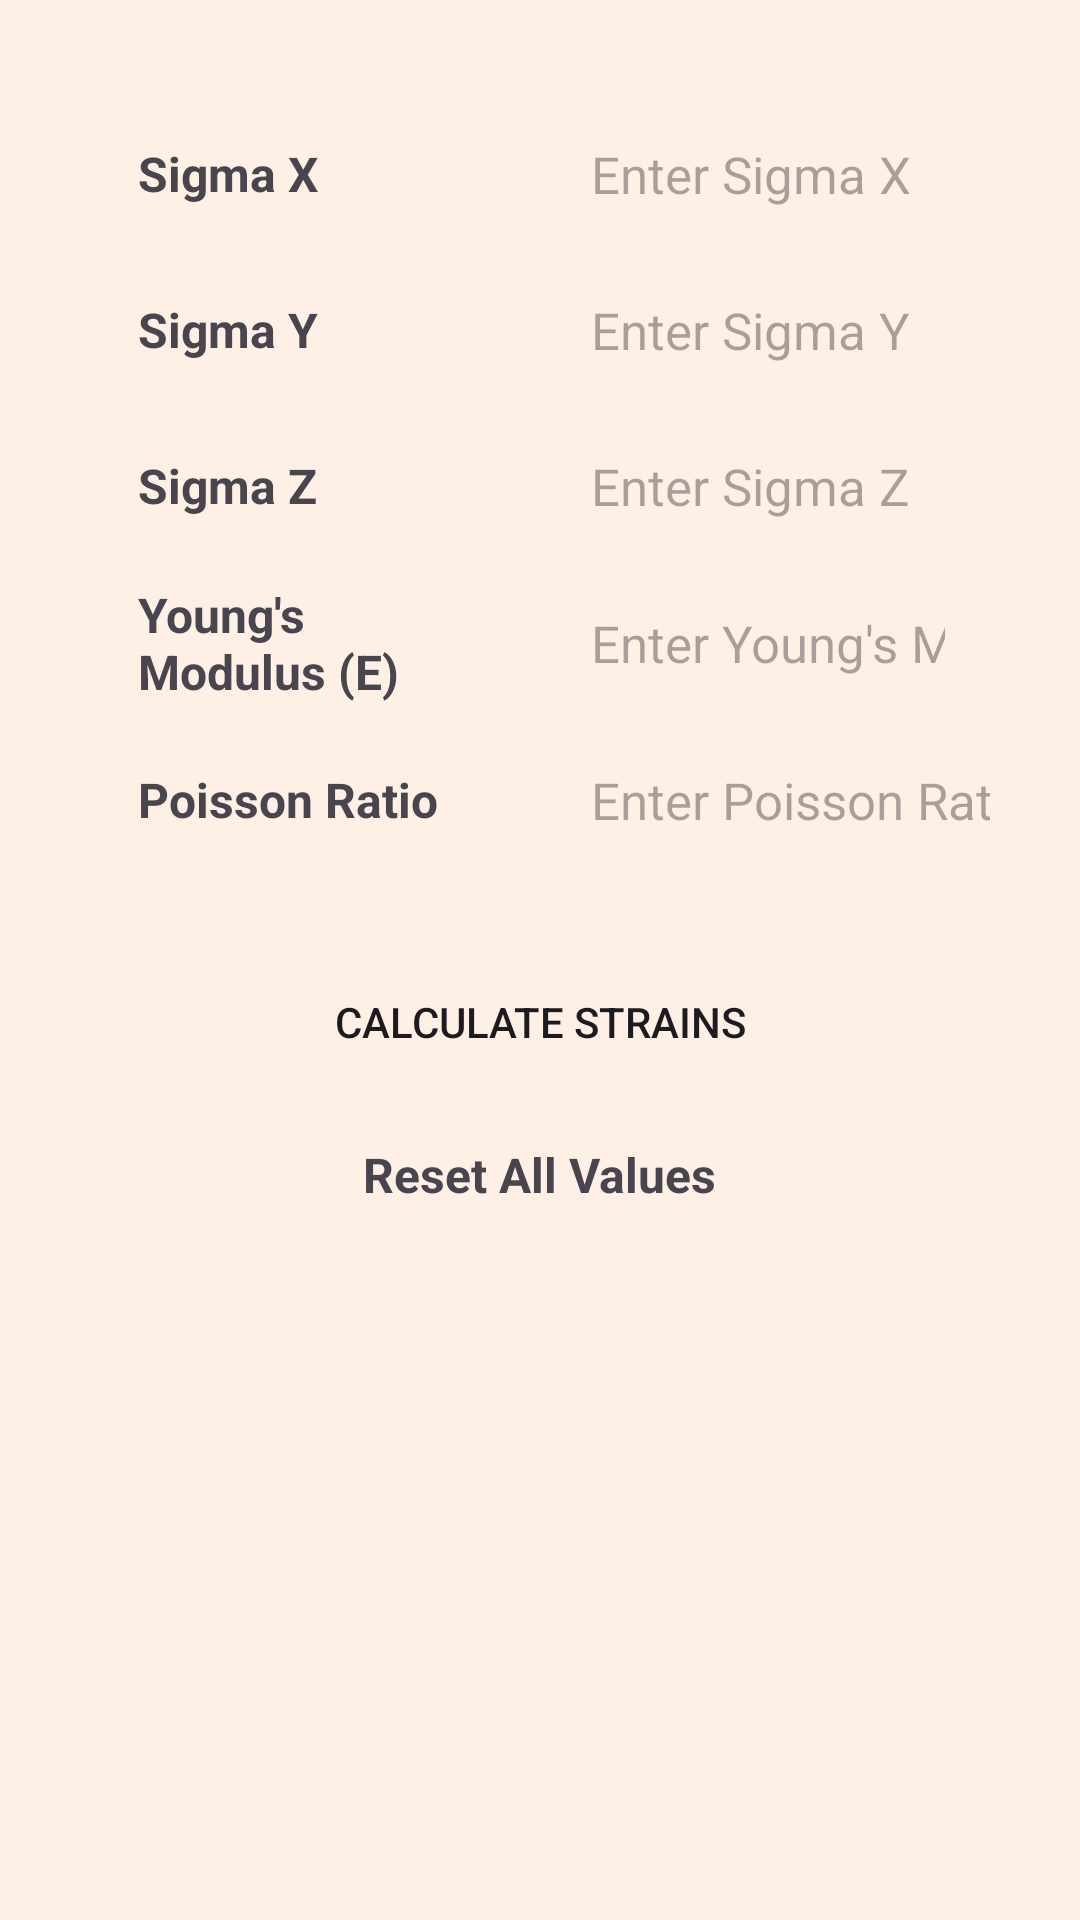

Android layout source for this screen:
<!-- AndroidManifest.xml: application theme Theme.StrainCalculator -->
<!-- res/layout/fragment_strain.xml -->
<?xml version="1.0" encoding="utf-8"?>
<LinearLayout xmlns:android="http://schemas.android.com/apk/res/android"
    xmlns:app="http://schemas.android.com/apk/res-auto"
    xmlns:tools="http://schemas.android.com/tools"
    style="@style/LayoutStyle"
    android:layout_width="match_parent"
    android:layout_height="match_parent"
    android:orientation="vertical"
    tools:context=".StrainFragment">

    <LinearLayout
        android:layout_width="match_parent"
        android:layout_height="match_parent"
        android:layout_marginStart="30dp"
        android:layout_marginTop="30dp"
        android:layout_marginEnd="30dp"
        android:orientation="vertical">


        <LinearLayout
            android:layout_width="match_parent"
            android:layout_height="wrap_content"
            android:layout_marginTop="8dp"
            android:gravity="center"
            android:orientation="horizontal">

            <TextView
                android:layout_width="115dp"
                android:layout_height="wrap_content"
                android:layout_marginHorizontal="16dp"
                android:text="Sigma X"
                android:textSize="16sp"
                android:textStyle="bold" />

            <EditText
                android:id="@+id/sigmaXEditText"
                style="@style/EditTextStyle"
                android:paddingStart="15dp"
                android:layout_width="0dp"
                android:layout_height="40dp"
                android:layout_marginStart="5dp"
                android:layout_weight="70"
                android:textSize="17sp"
                android:hint="Enter Sigma X"
                android:inputType="numberDecimal" />

        </LinearLayout>


        <LinearLayout
            android:layout_width="match_parent"
            android:layout_height="wrap_content"
            android:layout_marginTop="12dp"
            android:gravity="center"
            android:orientation="horizontal">

            <TextView
                android:layout_width="115dp"
                android:layout_height="wrap_content"
                android:layout_marginHorizontal="16dp"
                android:text="Sigma Y"
                android:textSize="16sp"
                android:textStyle="bold" />

            <EditText
                android:id="@+id/sigmaYEditText"
                style="@style/EditTextStyle"
                android:paddingStart="15dp"
                android:layout_width="0dp"
                android:layout_height="40dp"
                android:layout_marginStart="5dp"
                android:layout_weight="70"
                android:textSize="17sp"
                android:hint="Enter Sigma Y"
                android:inputType="numberDecimal" />

        </LinearLayout>

        <LinearLayout
            android:layout_width="match_parent"
            android:layout_height="wrap_content"
            android:layout_marginTop="12dp"
            android:gravity="center"
            android:orientation="horizontal">

            <TextView
                android:layout_width="115dp"
                android:layout_height="wrap_content"
                android:layout_marginHorizontal="16dp"
                android:text="Sigma Z"
                android:textSize="16sp"
                android:textStyle="bold" />

            <EditText
                android:id="@+id/sigmaZEditText"
                style="@style/EditTextStyle"
                android:paddingStart="15dp"
                android:layout_width="0dp"
                android:layout_height="40dp"
                android:layout_marginStart="5dp"
                android:layout_weight="70"
                android:textSize="17sp"
                android:hint="Enter Sigma Z"
                android:inputType="numberDecimal" />

        </LinearLayout>

        <LinearLayout
            android:layout_width="match_parent"
            android:layout_height="wrap_content"
            android:layout_marginTop="12dp"
            android:gravity="center"
            android:orientation="horizontal">

            <TextView
                android:layout_width="115dp"
                android:layout_height="wrap_content"
                android:layout_marginHorizontal="16dp"
                android:text="Young's Modulus (E)"
                android:textSize="16sp"
                android:textStyle="bold" />

            <EditText
                android:id="@+id/elasticModulusEditText"
                style="@style/EditTextStyle"
                android:paddingStart="15dp"
                android:paddingEnd="15dp"
                android:layout_width="0dp"
                android:layout_height="40dp"
                android:layout_marginStart="5dp"
                android:layout_weight="70"
                android:textSize="17sp"
                android:hint="Enter Young's Modulus (E)"
                android:inputType="numberDecimal" />

        </LinearLayout>

        <LinearLayout
            android:layout_width="match_parent"
            android:layout_height="wrap_content"
            android:layout_marginTop="12dp"
            android:gravity="center"
            android:orientation="horizontal">

            <TextView
                android:layout_width="115dp"
                android:layout_height="wrap_content"
                android:layout_marginHorizontal="16dp"
                android:text="Poisson Ratio"
                android:textSize="16sp"
                android:textStyle="bold" />

            <EditText
                android:id="@+id/poissonRatioEditText"
                style="@style/EditTextStyle"
                android:paddingStart="15dp"
                android:layout_width="0dp"
                android:layout_height="40dp"
                android:layout_marginStart="5dp"
                android:layout_weight="70"
                android:textSize="17sp"
                android:hint="Enter Poisson Ratio"
                android:inputType="numberDecimal" />

        </LinearLayout>

        <androidx.appcompat.widget.AppCompatButton
            android:id="@+id/calculateButton"
            style="@style/next_previous_ripple"
            android:layout_width="wrap_content"
            android:layout_height="wrap_content"
            android:layout_gravity="center"
            android:layout_marginTop="30dp"
            android:paddingStart="15dp"
            android:paddingEnd="15dp"
            android:text="Calculate Strains" />

        <TextView
            android:id="@+id/resetTextView"
            android:layout_width="wrap_content"
            android:layout_height="wrap_content"
            android:layout_marginTop="16dp"
            android:layout_gravity="center"
            android:text="Reset All Values"
            android:textSize="16sp"
            android:textStyle="bold" />

        <TextView
            android:id="@+id/resultTextView"
            android:layout_width="match_parent"
            android:layout_height="wrap_content"
            android:layout_marginTop="16dp"
            android:gravity="center"
            android:text=""
            android:textSize="20sp" />


    </LinearLayout>


</LinearLayout>
<!-- resources referenced by this layout -->
<resources>
  <style name="EditTextStyle">
          <item name="android:background">@drawable/mode_light_edittext</item>
      </style>
  <style name="LayoutStyle">
          <item name="android:background">@color/white</item>
      </style>
  <style name="next_previous_ripple">
          <item name="android:background">@drawable/mode_light_bg_next_previous_ripple</item>
      </style>
  <style name="Theme.StrainCalculator" parent="Theme.Material3.DayNight.NoActionBar">
          
          
  
          
          <item name="android:statusBarColor">@color/statusBarLight</item>
      </style>
  <color name="white">#FFF0E6</color>
  <color name="statusBarLight">#CBBFB2</color>
</resources>
